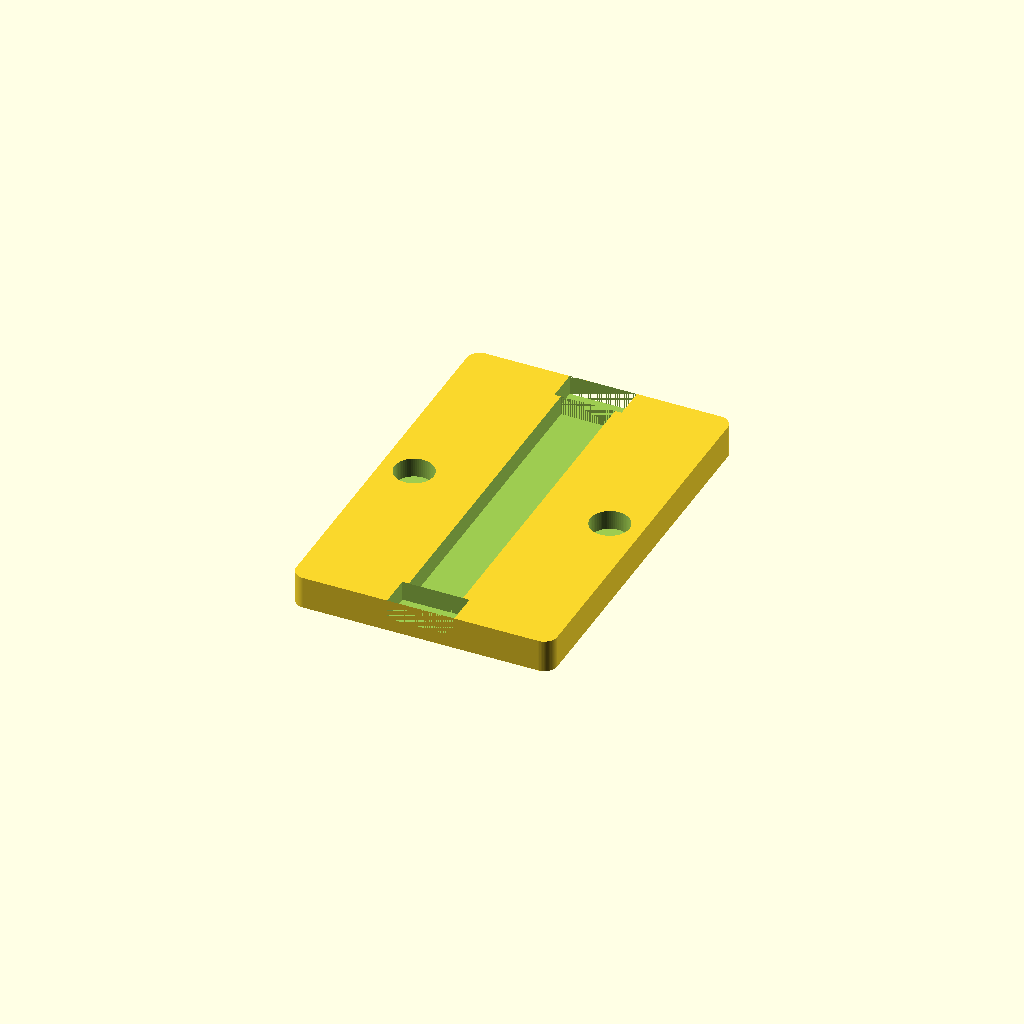
Cell 1: rendered with the file's own defaults.
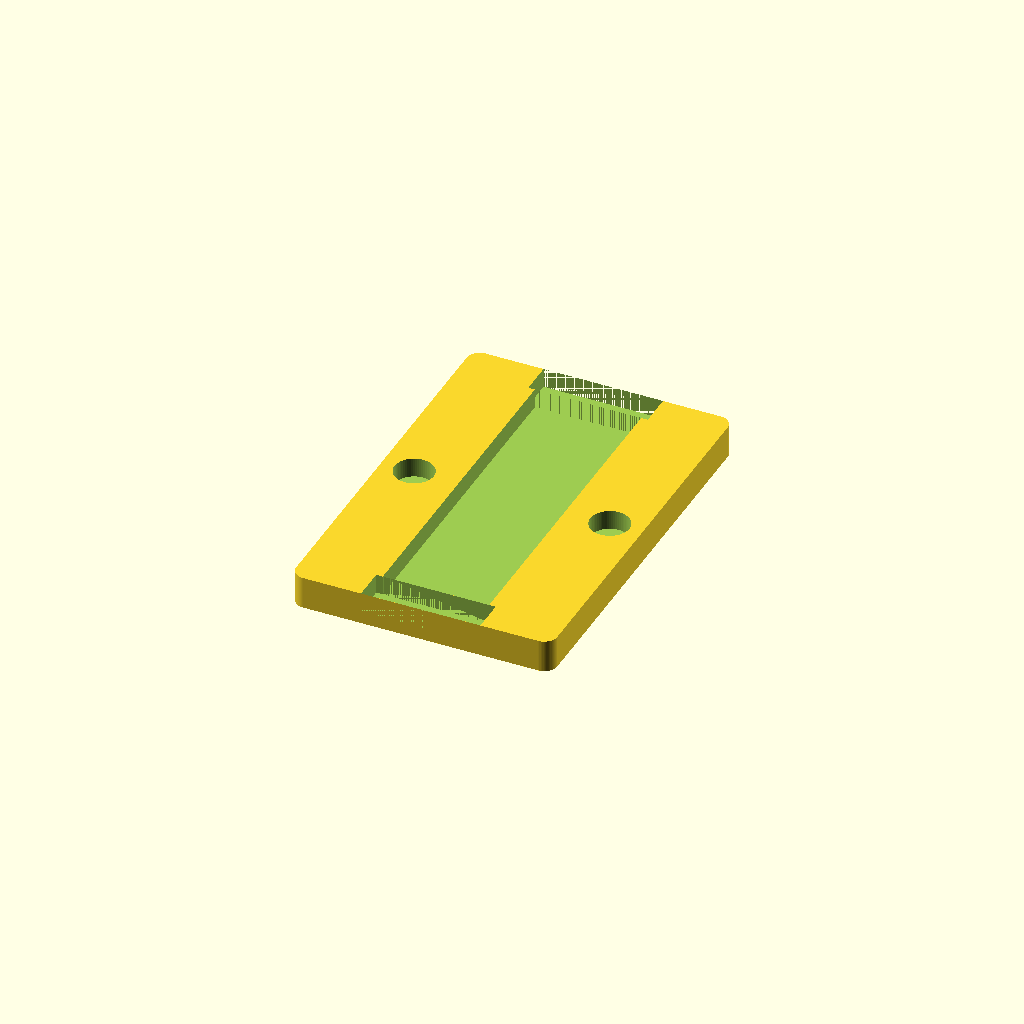
Cell 2: the same model with tape_width = 16.
One fixed orthographic camera (rotation 55°, 0°, 25°; colour scheme Cornfield) for every cell.
The OpenSCAD source (examples/feeder_set.scad):
// Example: Complete Feeder Set
// Mix of different tape widths for a typical production setup

// This file demonstrates how to create multiple feeders at once
// Uncomment the configuration you want to render

// Option 1: Single 8mm feeder
//tape_width = 8;
//num_slots = 1;
//render_mode = "single";

// Option 2: Array of 4x 8mm feeders (most common size)
tape_width = 8;
num_slots = 4;
render_mode = "array";

// Option 3: Base mounting plate for multiple feeders
//num_slots = 6;
//render_mode = "base";

include <../src/strip_feeder_magnetic.scad>

// To render multiple sizes, export each separately:
// 1. Set parameters for first size
// 2. Render (F6) and export STL
// 3. Change parameters for next size
// 4. Repeat
Parameter table extracted from the source (name, type, default, range or options):
tape_width: number, default 8
num_slots: number, default 4
render_mode: string, default "array"
